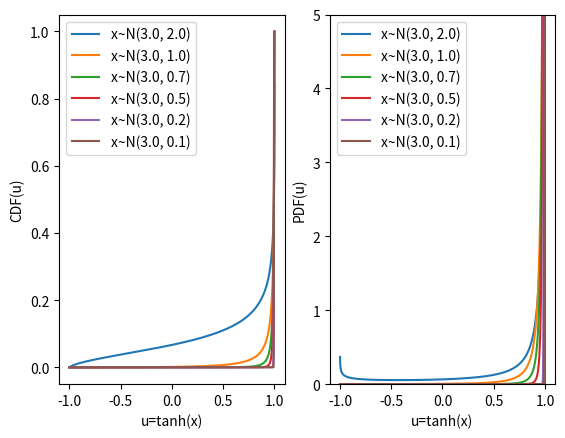

Source code (Python):
import copy
import matplotlib.pyplot as plt
import numpy as np
import scipy.stats as ss

mu = 3.0
# define x and y values to use for CDF
f, (ax1, ax2) = plt.subplots(1, 2)
x = np.linspace(-5, 5, 1000)

for std in [2.0, 1.0, 0.7, 0.5, 0.2, 0.1]:
    cdf = ss.norm.cdf(x, loc=mu, scale=std)
    # cdf[x < -1] = 0
    # cdf[x > 1] = 1
    # pdf = np.gradient(cdf, x)
    pdf = np.gradient(cdf, np.tanh(x))
    ax1.plot(np.tanh(x), cdf, label=f'x~N({mu}, {std})')
    ax2.plot(np.tanh(x), pdf, label=f'x~N({mu}, {std})')

# ax1.set_xlabel('x')
# ax1.set_ylabel("CDF(x)")
ax1.set_xlabel('u=tanh(x)')
ax1.set_ylabel("CDF(u)")
ax1.legend()
# ax2.set_xlabel('x')
# ax2.set_ylabel("PDF(x)")
ax2.set_xlabel('u=tanh(x)')
ax2.set_ylabel("PDF(u)")
ax2.set_ylim([0, 5])
# ax2.set_yscale('log')
ax2.legend()
plt.show()
# norm_pdf = ss.norm.pdf(x, loc=0, scale=1)
# plot normal CDF
# plt.plot(x, norm_pdf)
# idx1, idx2 = np.argmin((x + 1) ** 2), np.argmin((x - 1) ** 2)
# clip_pdf = norm_pdf[idx1:idx2]
# clip_pdf[0] = sum(norm_pdf[:idx1])
# clip_pdf[-1] = sum(norm_pdf[idx2:])
# plt.plot(x[idx1:idx2], clip_pdf)
# plt.show()
# y = ss.beta.pdf(x, a=0.95, b=1.07)
# y1 = np.exp(x)
# y2 = np.log(1 + np.exp(x))
# y3 = x
# plt.plot(x, y1)
# plt.plot(x, y2)
# plt.plot(x, y3)
# plt.show()
pass
